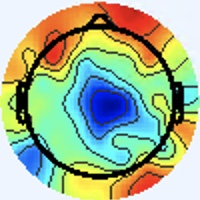

Source data for this figure (header and first rows):
[238 245 255], [238 245 255], [238 245 255], [238 245 255], [238 245 255], [238 245 255], [238 245 255], [238 245 255], [238 245 255], [238 245 255], [238 245 255], [238 245 255], [238 245 255], [238 245 255], [238 245 255], [238 245 255], [238 245 255], [238 245 255], [238 245 255], [238 245 255], [238 245 255], [238 245 255], [238 245 255], [238 245 255]
[238 245 255], [238 245 255], [238 245 255], [238 245 255], [238 245 255], [238 245 255], [238 245 255], [238 245 255], [238 245 255], [238 245 255], [238 245 255], [238 245 255], [238 245 255], [238 245 255], [238 245 255], [238 245 255], [238 245 255], [238 245 255], [238 245 255], [238 245 255], [238 245 255], [238 245 255], [238 245 255], [238 245 255]
[238 245 255], [238 245 255], [238 245 255], [238 245 255], [238 245 255], [238 245 255], [238 245 255], [238 245 255], [238 245 255], [238 245 255], [238 245 255], [238 245 255], [238 245 255], [238 245 255], [238 245 255], [238 245 255], [238 245 255], [238 245 255], [238 245 255], [238 245 255], [238 245 255], [238 245 255], [238 245 255], [238 245 255]
[238 245 255], [238 245 255], [238 245 255], [238 245 255], [238 245 255], [238 245 255], [238 245 255], [238 245 255], [238 245 255], [238 245 255], [238 245 255], [238 245 255], [238 245 255], [238 245 255], [238 245 255], [238 245 255], [238 245 255], [238 245 255], [238 245 255], [238 245 255], [238 245 255], [238 245 255], [238 245 255], [238 245 255]
[238 245 255], [238 245 255], [238 245 255], [238 245 255], [238 245 255], [238 245 255], [238 245 255], [238 245 255], [238 245 255], [238 245 255], [238 245 255], [238 245 255], [238 245 255], [238 245 255], [238 245 255], [238 245 255], [238 245 255], [238 245 255], [238 245 255], [238 245 255], [238 245 255], [238 245 255], [238 245 255], [238 245 255]
[238 245 255], [238 245 255], [238 245 255], [238 245 255], [238 245 255], [238 245 255], [238 245 255], [238 245 255], [238 245 255], [238 245 255], [238 245 255], [238 245 255], [238 245 255], [238 245 255], [238 245 255], [238 245 255], [238 245 255], [238 245 255], [238 245 255], [238 245 255], [238 245 255], [238 245 255], [238 245 255], [238 245 255]
[238 245 255], [238 245 255], [238 245 255], [238 245 255], [238 245 255], [238 245 255], [238 245 255], [238 245 255], [238 245 255], [238 245 255], [238 245 255], [238 245 255], [238 245 255], [238 245 255], [238 245 255], [238 245 255], [238 245 255], [238 245 255], [238 245 255], [238 245 255], [238 245 255], [238 245 255], [238 245 255], [238 245 255]
[238 245 255], [238 245 255], [238 245 255], [238 245 255], [238 245 255], [238 245 255], [238 245 255], [238 245 255], [238 245 255], [238 245 255], [238 245 255], [238 245 255], [238 245 255], [238 245 255], [238 245 255], [238 245 255], [238 245 255], [238 245 255], [238 245 255], [238 245 255], [238 245 255], [238 245 255], [238 245 255], [238 245 255]
[238 245 255], [238 245 255], [238 245 255], [238 245 255], [238 245 255], [238 245 255], [238 245 255], [238 245 255], [238 245 255], [238 245 255], [238 245 255], [238 245 255], [238 245 255], [238 245 255], [238 245 255], [238 245 255], [238 245 255], [238 245 255], [238 245 255], [238 245 255], [238 245 255], [238 245 255], [238 245 255], [238 245 255]
[238 245 255], [238 245 255], [238 245 255], [238 245 255], [238 245 255], [238 245 255], [238 245 255], [238 245 255], [238 245 255], [238 245 255], [238 245 255], [238 245 255], [238 245 255], [238 245 255], [238 245 255], [238 245 255], [238 245 255], [238 245 255], [238 245 255], [238 245 255], [238 245 255], [238 245 255], [238 245 255], [238 245 255]
[238 245 255], [238 245 255], [238 245 255], [238 245 255], [238 245 255], [238 245 255], [238 245 255], [238 245 255], [238 245 255], [238 245 255], [238 245 255], [238 245 255], [238 245 255], [238 245 255], [238 245 255], [238 245 255], [238 245 255], [238 245 255], [238 245 255], [238 245 255], [238 245 255], [238 245 255], [238 245 255], [238 245 255]
[238 245 255], [238 245 255], [238 245 255], [238 245 255], [238 245 255], [238 245 255], [238 245 255], [238 245 255], [238 245 255], [238 245 255], [238 245 255], [238 245 255], [238 245 255], [238 245 255], [238 245 255], [238 245 255], [238 245 255], [238 245 255], [238 245 255], [238 245 255], [238 245 255], [238 245 255], [238 245 255], [238 245 255]
[238 245 255], [238 245 255], [238 245 255], [238 245 255], [238 245 255], [238 245 255], [238 245 255], [238 245 255], [238 245 255], [238 245 255], [238 245 255], [238 245 255], [238 245 255], [238 245 255], [238 245 255], [238 245 255], [238 245 255], [238 245 255], [238 245 255], [238 245 255], [238 245 255], [238 245 255], [238 245 255], [238 245 255]
[238 245 255], [238 245 255], [238 245 255], [238 245 255], [238 245 255], [238 245 255], [238 245 255], [238 245 255], [238 245 255], [238 245 255], [238 245 255], [238 245 255], [238 245 255], [238 245 255], [238 245 255], [238 245 255], [238 245 255], [238 245 255], [238 245 255], [238 245 255], [238 245 255], [238 245 255], [238 245 255], [238 245 255]
[238 245 255], [238 245 255], [238 245 255], [238 245 255], [238 245 255], [238 245 255], [238 245 255], [238 245 255], [238 245 255], [238 245 255], [238 245 255], [238 245 255], [238 245 255], [238 245 255], [238 245 255], [238 245 255], [238 245 255], [238 245 255], [238 245 255], [238 245 255], [238 245 255], [238 245 255], [238 245 255], [238 245 255]
[238 245 255], [238 245 255], [238 245 255], [238 245 255], [238 245 255], [238 245 255], [238 245 255], [238 245 255], [238 245 255], [238 245 255], [238 245 255], [238 245 255], [238 245 255], [238 245 255], [238 245 255], [238 245 255], [238 245 255], [238 245 255], [238 245 255], [238 245 255], [240 244 255], [238 245 255], [238 245 255], [238 245 255]
[238 245 255], [238 245 255], [238 245 255], [238 245 255], [238 245 255], [238 245 255], [238 245 255], [238 245 255], [238 245 255], [238 245 255], [238 245 255], [238 245 255], [238 245 255], [238 245 255], [238 245 255], [238 245 255], [240 244 255], [240 244 255], [240 244 253], [240 244 253], [241 243 255], [240 244 255], [240 244 255], [240 244 255]
[238 245 255], [238 245 255], [238 245 255], [238 245 255], [238 245 255], [238 245 255], [238 245 255], [238 245 255], [238 245 255], [238 245 255], [238 245 255], [238 245 255], [238 245 255], [238 245 255], [238 245 255], [238 245 255], [240 244 255], [240 244 253], [240 244 253], [240 244 253], [240 244 255], [238 244 255], [240 243 255], [238 244 255]
[238 245 255], [238 245 255], [238 245 255], [238 245 255], [238 245 255], [238 245 255], [238 245 255], [238 245 255], [238 245 255], [238 245 255], [238 245 255], [238 245 255], [238 245 255], [238 245 255], [238 245 255], [238 245 255], [240 244 253], [240 244 253], [237 246 255], [236 246 255], [236 246 255], [236 246 255], [237 245 255], [237 246 255]
[238 245 255], [238 245 255], [238 245 255], [238 245 255], [238 245 255], [238 245 255], [238 245 255], [238 245 255], [238 245 255], [238 245 255], [238 245 255], [238 245 255], [238 245 255], [238 245 255], [238 245 255], [238 245 255], [241 244 253], [240 244 253], [236 246 255], [234 246 255], [234 246 255], [236 246 255], [237 245 255], [238 245 255]
[238 245 255], [238 245 255], [238 245 255], [238 245 255], [238 245 255], [238 245 255], [238 245 255], [238 245 255], [238 245 255], [238 245 255], [238 245 255], [238 245 255], [238 245 255], [238 245 255], [238 245 255], [238 245 255], [241 243 255], [240 244 255], [236 246 255], [234 246 255], [236 246 255], [237 245 255], [241 243 255], [241 244 253]
[238 245 255], [238 245 255], [238 245 255], [238 245 255], [238 245 255], [238 245 255], [238 245 255], [238 245 255], [238 245 255], [238 245 255], [238 245 255], [238 245 255], [238 245 255], [238 245 255], [238 245 255], [238 245 255], [240 244 255], [238 244 255], [236 246 255], [236 246 255], [237 245 255], [240 244 255], [243 243 253], [243 243 251]
[238 245 255], [238 245 255], [238 245 255], [238 245 255], [238 245 255], [238 245 255], [238 245 255], [238 245 255], [238 245 255], [238 245 255], [238 245 255], [238 245 255], [238 245 255], [238 245 255], [238 245 255], [238 245 255], [240 244 255], [238 244 255], [237 245 255], [237 245 255], [241 243 255], [243 243 253], [244 243 251], [243 243 253]
[238 245 255], [238 245 255], [238 245 255], [238 245 255], [238 245 255], [238 245 255], [238 245 255], [238 245 255], [238 245 255], [238 245 255], [238 245 255], [238 245 255], [238 245 255], [238 245 255], [238 245 255], [238 245 255], [240 244 255], [238 244 255], [237 245 255], [238 245 255], [241 244 253], [243 243 251], [243 243 253], [241 243 255]
[238 245 255], [238 245 255], [238 245 255], [238 245 255], [238 245 255], [238 245 255], [238 245 255], [238 245 255], [238 245 255], [238 245 255], [238 245 255], [238 245 255], [238 245 255], [238 245 255], [238 245 255], [238 245 255], [238 245 255], [238 245 253], [237 246 253], [237 246 253], [240 245 251], [240 244 253], [240 244 255], [238 244 255]
[238 245 255], [238 245 255], [238 245 255], [238 245 255], [238 245 255], [238 245 255], [238 245 255], [238 245 255], [238 245 255], [238 245 255], [238 245 255], [238 245 255], [238 245 255], [238 245 255], [238 245 255], [238 245 255], [238 245 253], [238 245 253], [238 245 251], [237 246 251], [237 246 253], [237 246 255], [237 245 255], [236 246 255]
[238 245 255], [238 245 255], [238 245 255], [238 245 255], [238 245 255], [238 245 255], [238 245 255], [238 245 255], [238 245 255], [238 245 255], [238 245 255], [238 245 255], [238 245 255], [238 245 255], [238 245 255], [238 245 255], [240 244 255], [238 245 253], [238 245 251], [237 246 251], [237 246 255], [236 246 255], [236 246 255], [237 245 255]
[238 245 255], [238 245 255], [238 245 255], [238 245 255], [238 245 255], [238 245 255], [238 245 255], [238 245 255], [238 245 255], [238 245 255], [238 245 255], [238 245 255], [238 245 255], [238 245 255], [238 245 255], [238 245 255], [240 244 255], [240 244 255], [238 245 251], [238 245 251], [237 246 255], [236 246 255], [237 245 255], [237 245 255]
[238 245 255], [238 245 255], [238 245 255], [238 245 255], [238 245 255], [238 245 255], [238 245 255], [238 245 255], [238 245 255], [238 245 255], [238 245 255], [238 245 255], [238 245 255], [238 245 255], [238 245 255], [238 244 255], [240 243 255], [240 244 255], [240 244 253], [238 245 253], [237 246 255], [237 245 255], [238 244 255], [240 244 255]
[238 245 255], [238 245 255], [238 245 255], [238 245 255], [238 245 255], [238 245 255], [238 245 255], [238 245 255], [238 245 255], [238 245 255], [238 245 255], [238 245 255], [238 245 255], [238 245 255], [238 245 255], [238 244 255], [240 243 255], [240 244 255], [240 244 253], [238 245 253], [237 246 255], [237 245 255], [238 244 255], [240 244 255]
[238 245 255], [238 245 255], [238 245 255], [238 245 255], [238 245 255], [238 245 255], [238 245 255], [238 245 255], [238 245 255], [238 245 255], [238 245 255], [238 245 255], [238 245 255], [238 245 255], [238 245 255], [238 244 255], [238 244 255], [238 244 255], [240 244 253], [238 245 251], [236 246 255], [236 246 255], [237 246 255], [238 245 253]
[238 245 255], [238 245 255], [238 245 255], [238 245 255], [238 245 255], [238 245 255], [238 245 255], [238 245 255], [238 245 255], [238 245 255], [238 245 255], [238 245 255], [238 245 255], [238 245 255], [238 245 255], [238 245 255], [238 244 255], [238 244 255], [238 245 253], [237 246 251], [236 247 253], [236 246 255], [237 246 255], [238 245 253]
[238 245 255], [238 245 255], [238 245 255], [238 245 255], [238 245 255], [238 245 255], [238 245 255], [238 245 255], [238 245 255], [238 245 255], [238 245 255], [238 245 255], [238 245 255], [238 245 255], [238 245 255], [238 245 255], [238 245 255], [239 246 255], [237 246 255], [236 247 253], [234 248 251], [235 246 252], [237 246 255], [241 245 255]
[238 245 255], [238 245 255], [238 245 255], [238 245 255], [238 245 255], [238 245 255], [238 245 255], [238 245 255], [238 245 255], [238 245 255], [238 245 255], [238 245 255], [238 245 255], [238 245 255], [238 245 255], [238 245 255], [239 243 254], [239 243 254], [237 244 254], [237 246 253], [237 248 252], [237 248 254], [237 246 255], [240 244 253]
[238 245 255], [238 245 255], [238 245 255], [238 245 255], [238 245 255], [238 245 255], [238 245 255], [238 245 255], [238 245 255], [238 245 255], [238 245 255], [238 245 255], [238 245 255], [238 245 255], [238 245 255], [240 244 255], [245 244 255], [243 242 255], [241 243 255], [240 244 253], [238 245 255], [237 246 255], [238 245 253], [241 246 250]
[238 245 255], [238 245 255], [238 245 255], [238 245 255], [238 245 255], [238 245 255], [238 245 255], [238 245 255], [238 245 255], [238 245 255], [238 245 255], [238 245 255], [238 245 255], [238 245 255], [238 245 255], [240 244 255], [242 244 255], [242 241 255], [240 242 254], [240 244 255], [237 243 255], [238 245 255], [239 246 254], [244 248 249]
[238 245 255], [238 245 255], [238 245 255], [238 245 255], [238 245 255], [238 245 255], [238 245 255], [238 245 255], [238 245 255], [238 245 255], [238 245 255], [238 245 255], [238 245 255], [238 245 255], [238 245 255], [238 245 255], [236 245 254], [236 243 253], [240 244 255], [241 245 255], [237 243 255], [237 243 255], [239 246 254], [244 244 244]
[238 245 255], [238 245 255], [238 245 255], [238 245 255], [238 245 255], [238 245 255], [238 245 255], [238 245 255], [238 245 255], [238 245 255], [238 245 255], [238 245 255], [238 245 255], [238 245 255], [238 245 255], [237 246 255], [239 248 255], [236 247 253], [238 247 255], [239 246 255], [237 243 255], [242 246 255], [244 248 249], [249 243 229]
[238 245 255], [238 245 255], [238 245 255], [238 245 255], [238 245 255], [238 245 255], [238 245 255], [238 245 255], [238 245 255], [238 245 255], [238 245 255], [238 245 255], [238 245 255], [238 245 255], [238 245 255], [238 245 255], [238 245 255], [236 245 252], [236 247 253], [236 247 253], [240 244 255], [247 248 250], [246 247 233], [249 235 196]
[238 245 255], [238 245 255], [238 245 255], [238 245 255], [238 245 255], [238 245 255], [238 245 255], [238 245 255], [238 245 255], [238 245 255], [238 245 255], [238 245 255], [238 245 255], [238 245 255], [238 245 255], [238 245 255], [240 244 255], [237 244 254], [237 248 254], [238 248 250], [243 244 246], [249 243 231], [244 232 192], [238 213 146]
[238 245 255], [238 245 255], [238 245 255], [238 245 255], [238 245 255], [238 245 255], [238 245 255], [238 245 255], [238 245 255], [238 245 255], [238 245 255], [238 245 255], [238 245 255], [238 245 255], [238 245 255], [238 245 255], [237 244 254], [239 246 255], [236 245 254], [241 246 249], [253 249 238], [252 236 202], [234 202 127], [231 189  89]
[238 245 255], [238 245 255], [238 245 255], [238 245 255], [238 245 255], [238 245 255], [238 245 255], [238 245 255], [238 245 255], [238 245 255], [238 245 255], [238 245 255], [238 245 255], [238 245 255], [238 245 255], [238 245 255], [240 247 255], [238 245 253], [241 246 249], [248 246 234], [246 230 194], [242 213 147], [236 193  91], [237 186  68]
[238 245 255], [238 245 255], [238 245 255], [238 245 255], [238 245 255], [238 245 255], [238 245 255], [238 245 255], [238 245 255], [238 245 255], [238 245 255], [238 245 255], [238 245 255], [238 245 255], [238 245 255], [238 245 255], [235 243 254], [242 247 251], [246 249 238], [248 239 200], [239 206 129], [240 193  89], [244 193  76], [243 192  67]
[238 245 255], [238 245 255], [238 245 255], [238 245 255], [238 245 255], [238 245 255], [238 245 255], [238 245 255], [238 245 255], [238 245 255], [238 245 255], [238 245 255], [238 245 255], [238 245 255], [238 245 255], [238 245 253], [237 244 252], [244 245 237], [242 234 197], [241 218 148], [236 192  87], [241 187  63], [249 195  69], [246 195  68]
[238 245 255], [238 245 255], [238 245 255], [238 245 255], [238 245 255], [238 245 255], [238 245 255], [238 245 255], [238 245 255], [238 245 255], [238 245 255], [238 245 255], [238 245 255], [238 245 255], [238 245 255], [241 246 250], [245 250 246], [243 237 205], [231 205 128], [235 197  90], [238 194  73], [241 192  64], [245 194  67], [249 196  68]
[238 245 255], [238 245 255], [238 245 255], [238 245 255], [238 245 255], [238 245 255], [238 245 255], [238 245 255], [238 245 255], [238 245 255], [238 245 255], [238 245 255], [238 245 255], [238 245 255], [239 246 255], [241 246 249], [250 250 238], [250 237 192], [235 201 103], [236 191  66], [242 197  70], [245 197  69], [245 196  67], [249 199  68]
[238 245 255], [238 245 255], [238 245 255], [238 245 255], [238 245 255], [238 245 255], [238 245 255], [238 245 255], [238 245 255], [238 245 255], [238 245 255], [238 245 255], [238 245 255], [238 245 255], [239 246 255], [242 246 247], [251 245 229], [253 237 186], [240 211 111], [239 199  75], [243 198  71], [247 199  71], [246 199  67], [246 203  65]
[237 246 255], [237 246 255], [238 245 255], [238 245 255], [238 245 255], [238 245 255], [238 244 255], [238 244 255], [238 245 255], [238 245 255], [238 245 255], [240 244 255], [240 244 255], [240 245 251], [242 246 249], [248 246 233], [248 234 195], [244 220 148], [235 205  95], [242 205  75], [246 201  72], [248 201  71], [247 203  68], [248 209  72]
[236 247 253], [236 247 253], [237 246 255], [238 245 255], [240 244 255], [238 244 255], [238 244 255], [237 245 255], [238 245 253], [238 245 253], [240 244 255], [243 245 255], [237 240 249], [244 245 247], [247 247 237], [251 242 203], [235 207 124], [236 198  87], [237 202  72], [245 207  70], [248 204  71], [247 201  66], [249 206  68], [252 214  81]
[236 246 255], [237 246 255], [238 245 253], [238 245 253], [240 244 255], [238 244 255], [237 245 255], [237 245 255], [239 246 254], [237 244 250], [239 243 254], [243 247 255], [242 245 252], [246 243 234], [241 228 194], [240 215 148], [240 199  93], [241 193  65], [246 204  70], [243 204  67], [248 204  69], [251 207  72], [251 213  78], [235 204  79]
[240 243 255], [240 243 255], [240 245 251], [240 245 249], [238 245 251], [238 245 253], [237 246 255], [237 246 255], [237 246 253], [237 246 251], [236 245 254], [238 247 254], [242 246 247], [243 236 210], [232 204 131], [232 189  87], [242 190  78], [246 194  74], [248 200  74], [246 202  71], [246 202  69], [248 208  76], [252 222  92], [207 184  72]
[241 242 255], [241 243 255], [238 245 251], [238 246 248], [238 245 251], [238 245 253], [238 245 255], [238 245 255], [237 246 253], [236 247 253], [236 247 253], [238 248 250], [248 249 243], [247 233 194], [234 195 104], [234 181  65], [244 189  73], [253 198  81], [247 199  73], [248 204  73], [249 206  76], [229 193  70], [195 172  66], [154 137  45]
[243 242 255], [240 244 255], [237 247 249], [236 248 248], [237 246 253], [238 245 255], [240 244 255], [240 244 255], [238 245 253], [236 247 253], [236 247 253], [243 249 247], [255 250 231], [255 235 185], [238 198 103], [237 186  69], [242 189  73], [247 197  76], [245 202  71], [246 206  72], [251 212  83], [205 172  65], [103  85  19], [97 81 19]
[241 243 255], [240 244 255], [236 247 251], [234 248 251], [237 246 255], [240 244 255], [241 243 255], [241 243 255], [238 245 255], [237 246 251], [237 248 250], [240 242 229], [243 228 189], [246 213 146], [239 191  91], [242 187  70], [243 191  71], [245 195  70], [245 203  67], [248 208  74], [250 211  84], [197 167  69], [74 60 13], [76 62 13]
[238 244 255], [237 245 255], [236 246 255], [236 246 255], [240 244 255], [241 243 255], [243 242 255], [241 243 255], [237 244 254], [238 248 250], [241 250 247], [241 235 209], [235 202 135], [236 186  91], [243 183  73], [247 185  64], [245 191  65], [245 196  65], [247 201  66], [251 207  74], [248 209  82], [200 170  72], [91 77 28], [82 70 20]
[237 246 255], [237 246 255], [236 246 255], [237 245 255], [240 244 255], [241 243 255], [243 243 255], [241 243 255], [238 245 255], [240 248 250], [248 251 242], [248 236 198], [236 194 108], [237 180  67], [248 183  67], [248 186  65], [245 192  64], [243 194  63], [250 202  68], [251 204  74], [254 213  89], [199 169  71], [85 71 24], [83 73 22]
[238 245 253], [237 244 252], [239 246 255], [238 245 255], [236 245 252], [238 247 254], [239 246 254], [237 244 254], [237 246 255], [242 248 248], [251 250 232], [254 238 189], [238 197 105], [237 182  66], [245 186  68], [246 187  67], [244 190  64], [245 194  66], [250 200  69], [249 202  72], [251 209  88], [197 166  73], [85 73 25], [81 73 24]
[238 245 253], [238 245 253], [241 245 255], [238 245 255], [235 246 252], [236 247 251], [238 245 251], [238 245 251], [240 247 253], [240 241 233], [238 225 191], [241 212 146], [239 191  91], [240 184  65], [242 186  67], [242 186  65], [246 192  68], [245 194  66], [248 199  68], [250 206  75], [254 214  90], [201 171  73], [79 66 14], [80 70 19]
[240 244 255], [241 245 255], [238 244 255], [237 245 255], [234 247 253], [235 246 250], [238 246 249], [242 246 249], [245 246 248], [242 231 213], [227 193 132], [228 177  88], [240 177  72], [245 180  64], [243 183  63], [241 185  62], [242 186  63], [242 191  64], [245 199  64], [247 207  73], [249 210  79], [201 170  64], [83 67  8], [78 65 10]
[240 244 255], [241 245 255], [239 242 255], [238 244 255], [237 247 255], [235 246 252], [240 245 249], [245 247 246], [249 248 243], [249 230 198], [232 184 108], [231 166  64], [244 174  63], [245 175  61], [242 177  59], [239 179  57], [242 183  63], [245 189  66], [244 197  67], [246 204  70], [243 203  71], [214 181  66], [144 121  43], [125 108  39]
[239 242 255], [241 244 255], [239 242 255], [240 243 255], [241 244 255], [238 244 255], [241 245 254], [242 244 243], [255 253 236], [252 231 186], [239 189 102], [236 170  60], [244 172  62], [243 172  58], [242 175  58], [241 176  58], [244 178  65], [246 185  70], [244 190  68], [245 196  68], [243 195  67], [240 199  75], [231 197  87], [191 166  76]
... 139 more rows
